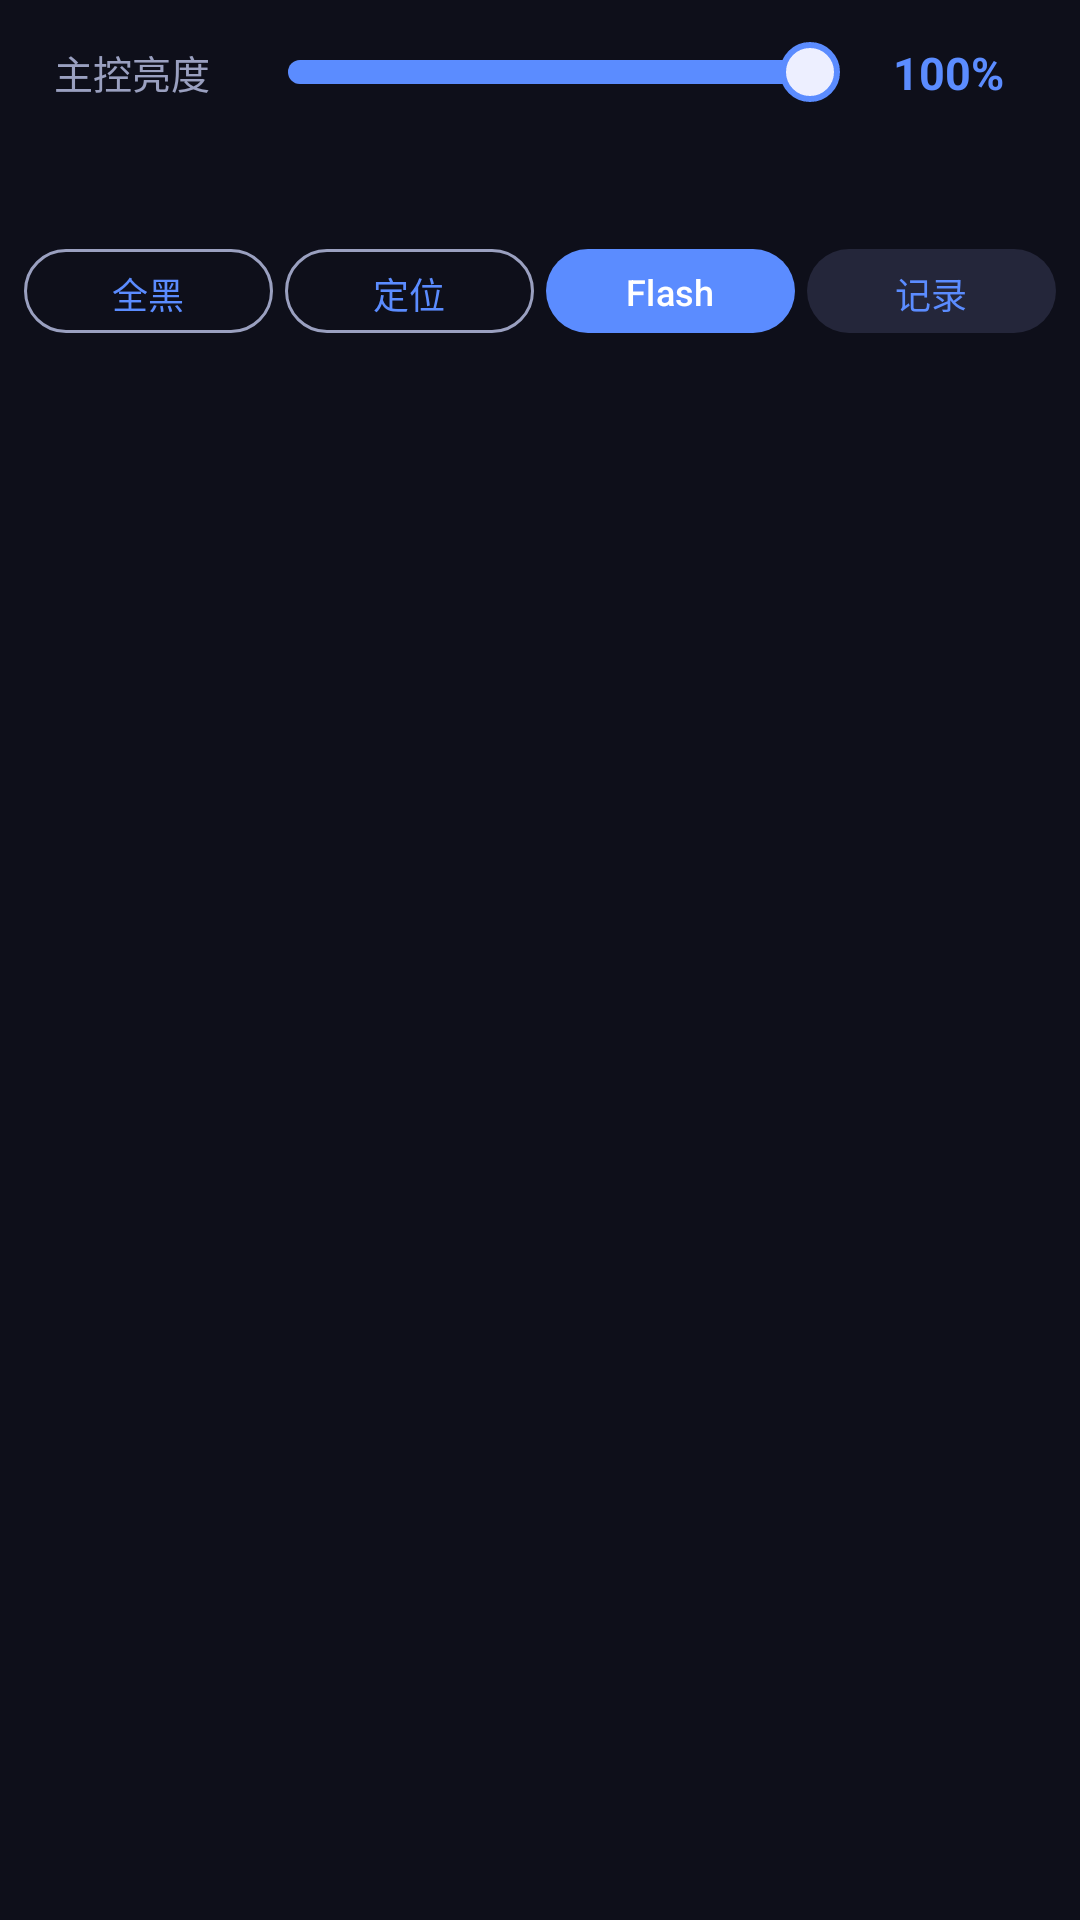

Write the Android layout XML for this screen, with the resource values it uses.
<!-- AndroidManifest.xml: application theme Theme.StageDMX -->
<!-- res/layout/page_fader.xml -->
<?xml version="1.0" encoding="utf-8"?>
<LinearLayout xmlns:android="http://schemas.android.com/apk/res/android"
    android:layout_width="match_parent"
    android:layout_height="match_parent"
    android:orientation="vertical"
    android:padding="8dp">

    
    <TextView
        android:id="@+id/tvFixtureLabel"
        android:layout_width="match_parent"
        android:layout_height="wrap_content"
        android:paddingHorizontal="4dp"
        android:paddingBottom="4dp"
        android:textColor="@color/accent"
        android:textSize="13sp"
        android:singleLine="true"
        android:ellipsize="end"
        android:visibility="gone" />

    
    <LinearLayout
        android:layout_width="match_parent"
        android:layout_height="wrap_content"
        android:orientation="horizontal"
        android:gravity="center_vertical"
        android:background="@drawable/bg_card"
        android:paddingStart="10dp"
        android:paddingEnd="10dp"
        android:paddingTop="6dp"
        android:paddingBottom="6dp"
        android:layout_marginBottom="6dp">

        <TextView
            android:layout_width="wrap_content"
            android:layout_height="wrap_content"
            android:text="@string/s_master"
            android:textColor="@color/textDim"
            android:textSize="13sp" />

        <SeekBar
            android:id="@+id/seekMaster"
            android:layout_width="0dp"
            android:layout_height="20dp"
            android:layout_weight="1"
            android:layout_marginStart="10dp"
            android:layout_marginEnd="4dp"
            android:max="100"
            android:progress="100"
            android:maxHeight="8dp"
            android:minHeight="8dp"
            android:splitTrack="false"
            android:progressDrawable="@drawable/fader_progress"
            android:thumb="@drawable/fader_thumb" />

        <TextView
            android:id="@+id/tvMaster"
            android:layout_width="52dp"
            android:layout_height="wrap_content"
            android:gravity="center"
            android:text="100%"
            android:textColor="@color/accent"
            android:textStyle="bold"
            android:textSize="15sp" />
    </LinearLayout>

    
    <LinearLayout
        android:id="@+id/statusBar"
        android:layout_width="match_parent"
        android:layout_height="wrap_content"
        android:orientation="horizontal"
        android:gravity="center_vertical"
        android:background="@drawable/bg_card"
        android:paddingHorizontal="10dp"
        android:paddingVertical="6dp"
        android:layout_marginBottom="6dp">

        <TextView
            android:id="@+id/tvStLink"
            android:layout_width="wrap_content"
            android:layout_height="wrap_content"
            android:textSize="11sp"
            android:textStyle="bold"
            android:textColor="@color/textDim" />

        <TextView
            android:id="@+id/tvStDmx"
            android:layout_width="0dp"
            android:layout_weight="1"
            android:layout_height="wrap_content"
            android:layout_marginStart="10dp"
            android:textSize="11sp"
            android:textColor="@color/textDim" />

        <TextView
            android:id="@+id/tvStRun"
            android:layout_width="wrap_content"
            android:layout_height="wrap_content"
            android:textSize="11sp"
            android:textColor="@color/textDim" />
    </LinearLayout>

    
    <LinearLayout
        android:layout_width="match_parent"
        android:layout_height="wrap_content"
        android:orientation="horizontal"
        android:gravity="center_vertical">

        <com.google.android.material.button.MaterialButton
            android:id="@+id/btnBlackout"
            style="@style/Widget.Material3.Button.OutlinedButton"
            android:layout_width="0dp"
            android:layout_weight="1"
            android:layout_height="36dp"
            android:minWidth="0dp"
            android:paddingHorizontal="4dp"
            android:textSize="12sp"
            android:text="@string/s_blackout" />

        <com.google.android.material.button.MaterialButton
            android:id="@+id/btnLocate"
            style="@style/Widget.Material3.Button.OutlinedButton"
            android:layout_width="0dp"
            android:layout_weight="1"
            android:layout_height="36dp"
            android:minWidth="0dp"
            android:paddingHorizontal="4dp"
            android:textSize="12sp"
            android:layout_marginStart="4dp"
            android:text="@string/s_locate" />

        <com.google.android.material.button.MaterialButton
            android:id="@+id/btnFlash"
            style="@style/Widget.Material3.Button"
            android:layout_width="0dp"
            android:layout_weight="1"
            android:layout_height="36dp"
            android:minWidth="0dp"
            android:paddingHorizontal="4dp"
            android:textSize="12sp"
            android:layout_marginStart="4dp"
            android:text="Flash" />

        <com.google.android.material.button.MaterialButton
            android:id="@+id/btnRecord"
            style="@style/Widget.Material3.Button.TonalButton"
            android:layout_width="0dp"
            android:layout_weight="1"
            android:layout_height="36dp"
            android:minWidth="0dp"
            android:paddingHorizontal="4dp"
            android:textSize="12sp"
            android:layout_marginStart="4dp"
            android:text="@string/s_record" />
    </LinearLayout>

    
    <androidx.recyclerview.widget.RecyclerView
        android:id="@+id/rvChannels"
        android:layout_width="match_parent"
        android:layout_height="0dp"
        android:layout_weight="1"
        android:layout_marginTop="6dp"
        android:clipToPadding="false"
        android:paddingBottom="4dp" />

</LinearLayout>
<!-- resources referenced by this layout -->
<resources>
  <color name="accent">#5B8CFF</color>
  <color name="textDim">#9AA0C0</color>
  <!-- drawable fader_progress (drawable) -->
  <?xml version="1.0" encoding="utf-8"?>
  <layer-list xmlns:android="http://schemas.android.com/apk/res/android">
      <item android:id="@android:id/background">
          <shape android:shape="rectangle">
              <corners android:radius="4dp" />
              <solid android:color="@color/surface2" />
              <size android:height="8dp" />
          </shape>
      </item>
      <item android:id="@android:id/progress">
          <clip>
              <shape android:shape="rectangle">
                  <corners android:radius="4dp" />
                  <solid android:color="@color/accent" />
                  <size android:height="8dp" />
              </shape>
          </clip>
      </item>
  </layer-list>
  <!-- drawable fader_thumb (drawable) -->
  <?xml version="1.0" encoding="utf-8"?>
  <shape xmlns:android="http://schemas.android.com/apk/res/android" android:shape="oval">
      <solid android:color="@color/text" />
      <size android:width="20dp" android:height="20dp" />
      <stroke android:width="2dp" android:color="@color/accent" />
  </shape>
  <string name="s_blackout">全黑</string>
  <string name="s_locate">定位</string>
  <string name="s_master">主控亮度</string>
  <string name="s_record">记录</string>
  <style name="Theme.StageDMX" parent="Theme.Material3.Dark.NoActionBar">
          <item name="colorPrimary">@color/accent</item>
          <item name="colorOnPrimary">#FFFFFF</item>
          <item name="colorSecondary">@color/accent2</item>
          <item name="android:colorBackground">@color/bg</item>
          <item name="colorSurface">@color/surface</item>
          
          <item name="colorSecondaryContainer">@color/surface2</item>
          <item name="colorOnSecondaryContainer">@color/accent</item>
          <item name="colorSurfaceVariant">@color/surface2</item>
          <item name="colorOnSurfaceVariant">@color/textDim</item>
          <item name="colorOutline">@color/textDim</item>
          <item name="android:windowLightStatusBar">false</item>
          <item name="android:statusBarColor">@color/bg</item>
          <item name="android:navigationBarColor">@color/bg</item>
          <item name="alertDialogTheme">@style/AppDialogTheme</item>
      </style>
  <color name="surface2">#24263A</color>
  <color name="text">#EDEFFF</color>
  <color name="accent2">#FF5B8C</color>
  <color name="bg">#0E0F1A</color>
  <color name="surface">#1A1C2C</color>
  <style name="AppDialogTheme" parent="Theme.Material3.Dark.Dialog.Alert">
          <item name="colorPrimary">@color/accent</item>
          <item name="colorSurface">@color/surface</item>
          <item name="colorOnSurface">@color/text</item>
          <item name="android:colorBackground">@color/surface</item>
          <item name="colorOnSurfaceVariant">@color/textDim</item>
      </style>
</resources>
